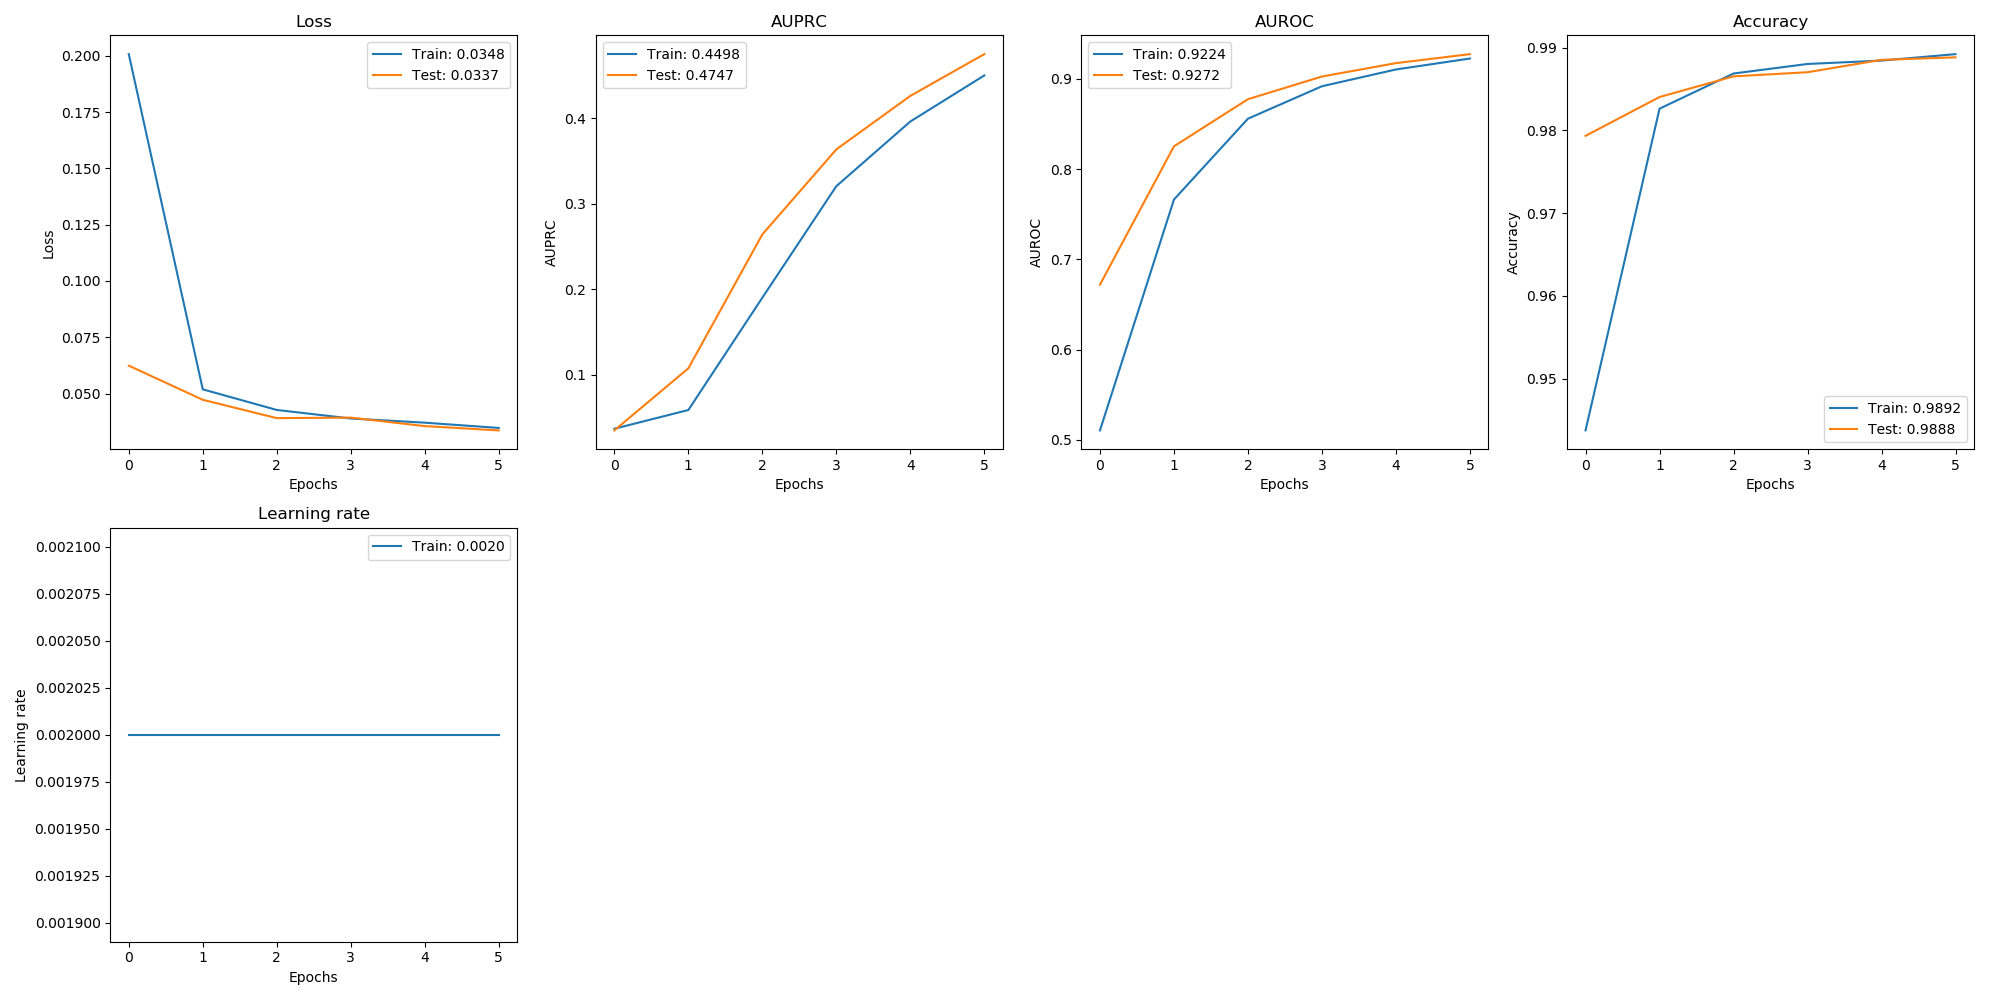

The data file committed next to this chart (first rows):
, val_loss, val_auprc, val_auroc, val_acc, loss, auprc, auroc, acc, lr
0, 0.06241, 0.03495, 0.6719, 0.9793, 0.2007, 0.03691, 0.5105, 0.9437, 0.002
1, 0.04726, 0.1075, 0.8251, 0.984, 0.05189, 0.05878, 0.7662, 0.9826, 0.002
2, 0.03912, 0.264, 0.8773, 0.9865, 0.04275, 0.1901, 0.8557, 0.9869, 0.002
3, 0.03934, 0.3634, 0.9024, 0.987, 0.03896, 0.3204, 0.8917, 0.988, 0.002
4, 0.03558, 0.4259, 0.9173, 0.9885, 0.0371, 0.396, 0.9102, 0.9884, 0.002
5, 0.03367, 0.4747, 0.9272, 0.9888, 0.03476, 0.4498, 0.9224, 0.9892, 0.002
